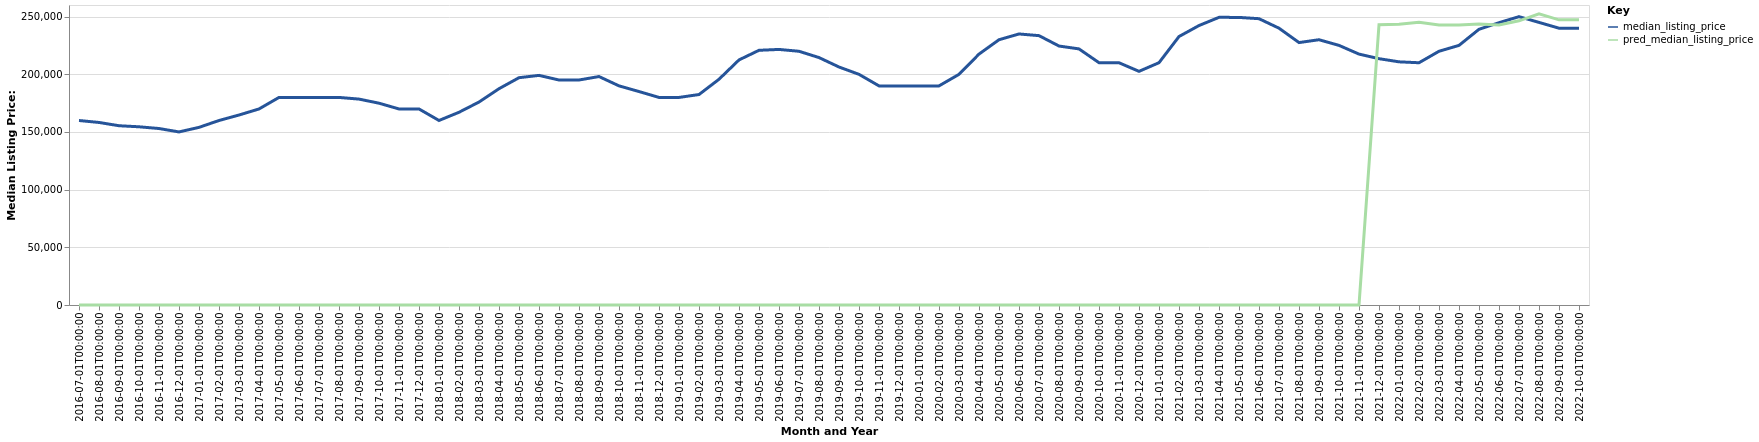

Values plotted in this chart, from the file beside it:
date, time_idx, median_listing_price, thirty_year_interest_rate_five, month, county_name, active_listing_count, pred_median_listing_price, month_year
2016-07-01, 0, 159900, 3.72, 7, Buffalo-Cheektowaga, NY, 3090, 0, Jul-2016
2016-08-01, 1, 158200, 3.73, 8, Buffalo-Cheektowaga, NY, 3115, 0, Aug-2016
2016-09-01, 2, 155369, 3.66, 9, Buffalo-Cheektowaga, NY, 2995, 0, Sep-2016
2016-10-01, 3, 154450, 3.64, 10, Buffalo-Cheektowaga, NY, 2912, 0, Oct-2016
2016-11-01, 4, 152950, 3.66, 11, Buffalo-Cheektowaga, NY, 2610, 0, Nov-2016
2016-12-01, 5, 150000, 3.48, 12, Buffalo-Cheektowaga, NY, 2337, 0, Dec-2016
2017-01-01, 6, 153950, 3.45, 1, Buffalo-Cheektowaga, NY, 2057, 0, Jan-2017
2017-02-01, 7, 159900, 3.5, 2, Buffalo-Cheektowaga, NY, 1967, 0, Feb-2017
2017-03-01, 8, 164650, 3.52, 3, Buffalo-Cheektowaga, NY, 1916, 0, Mar-2017
2017-04-01, 9, 169900, 4.03, 4, Buffalo-Cheektowaga, NY, 1917, 0, Apr-2017
2017-05-01, 10, 179900, 4.32, 5, Buffalo-Cheektowaga, NY, 1955, 0, May-2017
2017-06-01, 11, 179900, 4.2, 6, Buffalo-Cheektowaga, NY, 2169, 0, Jun-2017
2017-07-01, 12, 179900, 4.19, 7, Buffalo-Cheektowaga, NY, 2280, 0, Jul-2017
2017-08-01, 13, 179900, 4.3, 8, Buffalo-Cheektowaga, NY, 2391, 0, Aug-2017
2017-09-01, 14, 178450, 4.1, 9, Buffalo-Cheektowaga, NY, 2429, 0, Sep-2017
2017-10-01, 15, 174900, 4.05, 10, Buffalo-Cheektowaga, NY, 2378, 0, Oct-2017
2017-11-01, 16, 169900, 3.94, 11, Buffalo-Cheektowaga, NY, 2190, 0, Nov-2017
2017-12-01, 17, 169900, 4.03, 12, Buffalo-Cheektowaga, NY, 1903, 0, Dec-2017
2018-01-01, 18, 159923, 3.93, 1, Buffalo-Cheektowaga, NY, 1659, 0, Jan-2018
2018-02-01, 19, 167029, 3.83, 2, Buffalo-Cheektowaga, NY, 1491, 0, Feb-2018
2018-03-01, 20, 175900, 3.94, 3, Buffalo-Cheektowaga, NY, 1490, 0, Mar-2018
2018-04-01, 21, 187450, 3.95, 4, Buffalo-Cheektowaga, NY, 1533, 0, Apr-2018
2018-05-01, 22, 197000, 3.99, 5, Buffalo-Cheektowaga, NY, 1726, 0, May-2018
2018-06-01, 23, 199000, 4.15, 6, Buffalo-Cheektowaga, NY, 1988, 0, Jun-2018
2018-07-01, 24, 195000, 4.4, 7, Buffalo-Cheektowaga, NY, 2186, 0, Jul-2018
2018-08-01, 25, 195000, 4.46, 8, Buffalo-Cheektowaga, NY, 2339, 0, Aug-2018
2018-09-01, 26, 198000, 4.58, 9, Buffalo-Cheektowaga, NY, 2373, 0, Sep-2018
2018-10-01, 27, 189925, 4.66, 10, Buffalo-Cheektowaga, NY, 2362, 0, Oct-2018
2018-11-01, 28, 185000, 4.62, 11, Buffalo-Cheektowaga, NY, 2165, 0, Nov-2018
2018-12-01, 29, 179900, 4.54, 12, Buffalo-Cheektowaga, NY, 1975, 0, Dec-2018
2019-01-01, 30, 179900, 4.6, 1, Buffalo-Cheektowaga, NY, 1765, 0, Jan-2019
2019-02-01, 31, 182400, 4.72, 2, Buffalo-Cheektowaga, NY, 1613, 0, Feb-2019
2019-03-01, 32, 195643, 4.9, 3, Buffalo-Cheektowaga, NY, 1543, 0, Mar-2019
2019-04-01, 33, 212400, 4.94, 4, Buffalo-Cheektowaga, NY, 1557, 0, Apr-2019
2019-05-01, 34, 220745, 4.75, 5, Buffalo-Cheektowaga, NY, 1700, 0, May-2019
2019-06-01, 35, 221490, 4.51, 6, Buffalo-Cheektowaga, NY, 1858, 0, Jun-2019
2019-07-01, 36, 219900, 4.41, 7, Buffalo-Cheektowaga, NY, 1984, 0, Jul-2019
2019-08-01, 37, 214445, 4.41, 8, Buffalo-Cheektowaga, NY, 2015, 0, Aug-2019
2019-09-01, 38, 206264, 4.2, 9, Buffalo-Cheektowaga, NY, 2080, 0, Sep-2019
2019-10-01, 39, 199900, 4.14, 10, Buffalo-Cheektowaga, NY, 2114, 0, Oct-2019
2019-11-01, 40, 189900, 3.84, 11, Buffalo-Cheektowaga, NY, 1912, 0, Nov-2019
2019-12-01, 41, 189900, 3.81, 12, Buffalo-Cheektowaga, NY, 1635, 0, Dec-2019
2020-01-01, 42, 189900, 3.75, 1, Buffalo-Cheektowaga, NY, 1462, 0, Jan-2020
2020-02-01, 43, 189900, 3.73, 2, Buffalo-Cheektowaga, NY, 1343, 0, Feb-2020
2020-03-01, 44, 199900, 3.78, 3, Buffalo-Cheektowaga, NY, 1262, 0, Mar-2020
2020-04-01, 45, 217450, 3.75, 4, Buffalo-Cheektowaga, NY, 1203, 0, Apr-2020
2020-05-01, 46, 229900, 3.74, 5, Buffalo-Cheektowaga, NY, 1197, 0, May-2020
2020-06-01, 47, 234900, 3.72, 6, Buffalo-Cheektowaga, NY, 1257, 0, Jun-2020
2020-07-01, 48, 233450, 3.49, 7, Buffalo-Cheektowaga, NY, 1241, 0, Jul-2020
2020-08-01, 49, 224450, 3.65, 8, Buffalo-Cheektowaga, NY, 1213, 0, Aug-2020
2020-09-01, 50, 221948, 3.33, 9, Buffalo-Cheektowaga, NY, 1203, 0, Sep-2020
2020-10-01, 51, 210000, 3.28, 10, Buffalo-Cheektowaga, NY, 1130, 0, Oct-2020
2020-11-01, 52, 209950, 3.21, 11, Buffalo-Cheektowaga, NY, 995.0, 0, Nov-2020
2020-12-01, 53, 202500, 3.07, 12, Buffalo-Cheektowaga, NY, 844.0, 0, Dec-2020
2021-01-01, 54, 210000, 2.99, 1, Buffalo-Cheektowaga, NY, 697.0, 0, Jan-2021
2021-02-01, 55, 232675, 2.93, 2, Buffalo-Cheektowaga, NY, 650.0, 0, Feb-2021
2021-03-01, 56, 242200, 2.88, 3, Buffalo-Cheektowaga, NY, 687.0, 0, Mar-2021
2021-04-01, 57, 249300, 2.84, 4, Buffalo-Cheektowaga, NY, 708.0, 0, Apr-2021
2021-05-01, 58, 249250, 2.71, 5, Buffalo-Cheektowaga, NY, 786.0, 0, May-2021
2021-06-01, 59, 248125, 2.79, 6, Buffalo-Cheektowaga, NY, 912.0, 0, Jun-2021
... 16 more rows
